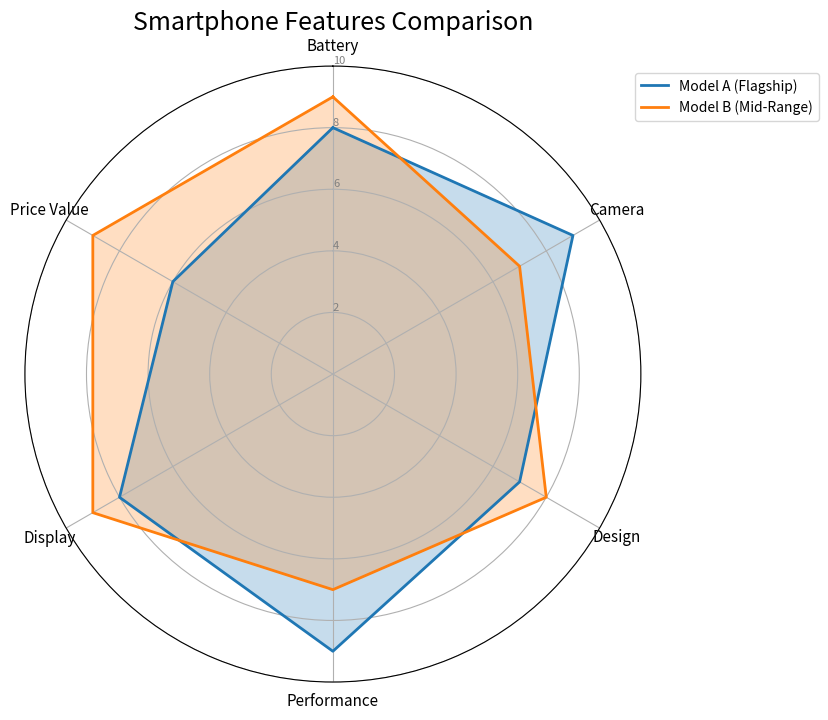

Reproduce this figure in Python.
# radar.py
#
import numpy as np
import matplotlib.pyplot as plt

# 1. กำหนดหัวข้อการเปรียบเทียบ (Attributes)
categories = ['Battery', 'Camera', 'Design', 'Performance', 'Display', 'Price Value']
num_vars = len(categories)

# 2. กำหนดข้อมูลคะแนน (Scale 1-10)
# ข้อมูลต้องปิดท้ายด้วยค่าแรกเพื่อให้เส้นเชื่อมกันเป็นรูปทรงปิด
values_a = [8, 9, 7, 9, 8, 6]
values_a += values_a[:1]

values_b = [9, 7, 8, 7, 9, 9]
values_b += values_b[:1]

# 3. คำนวณมุมของแต่ละแกนบนวงกลม (360 องศา หารตามจำนวนตัวแปร)
angles = np.linspace(0, 2 * np.pi, num_vars, endpoint=False).tolist()
angles += angles[:1]  # ปิดวงกลม

# 4. สร้างกราฟ
fig, ax = plt.subplots(figsize=(8, 8), subplot_kw=dict(polar=True))

# วาดโครงสร้างและระบายสีพื้นหลังของแต่ละรุ่น
# Model A
ax.plot(angles, values_a, color='#1f77b4', linewidth=2, label='Model A (Flagship)')
ax.fill(angles, values_a, color='#1f77b4', alpha=0.25)

# Model B
ax.plot(angles, values_b, color='#ff7f0e', linewidth=2, label='Model B (Mid-Range)')
ax.fill(angles, values_b, color='#ff7f0e', alpha=0.25)

# 5. ตกแต่งแกนและป้ายกำกับ
ax.set_theta_offset(np.pi / 2) # ให้จุดแรกเริ่มที่ตำแหน่ง 12 นาฬิกา
ax.set_theta_direction(-1)     # หมุนตามเข็มนาฬิกา

# ตั้งชื่อแกนแต่ละด้าน
ax.set_xticks(angles[:-1])
ax.set_xticklabels(categories, fontsize=11)

# ตั้งค่าระดับคะแนน (Grid lines)
ax.set_rlabel_position(0)
plt.yticks([2, 4, 6, 8, 10], ["2", "4", "6", "8", "10"], color="grey", size=8)
plt.ylim(0, 10)

plt.title('Smartphone Features Comparison', size=18)
plt.legend(loc='upper right', bbox_to_anchor=(1.3, 1))

plt.show()
